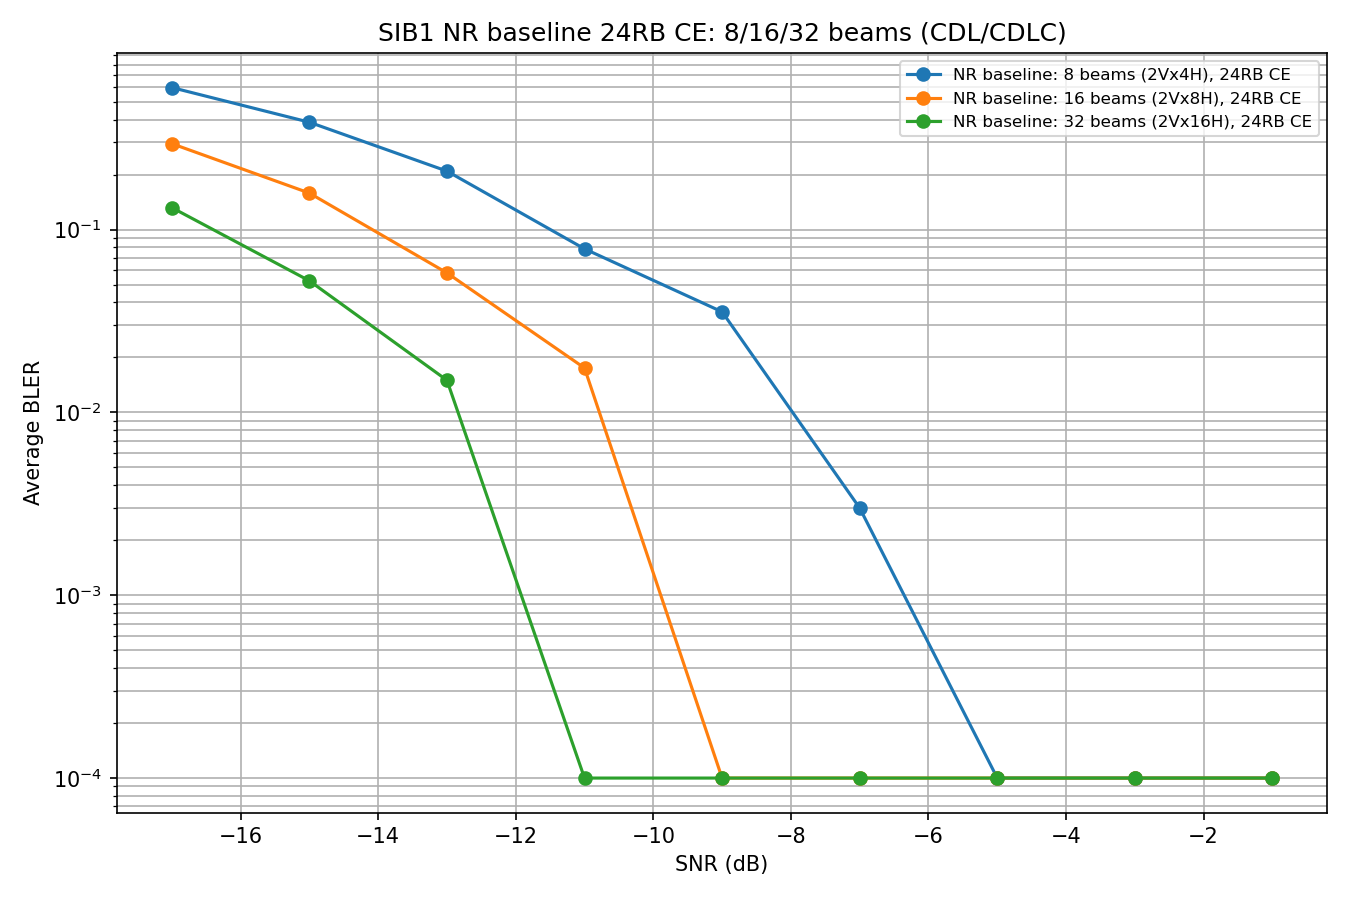

The table this chart was drawn from, first rows:
Config, Total_Beams, Vertical_Beams, Horizontal_Beams, Tx_M, Tx_N, Tx_P, Mp, Np, dH_lambda, dV_lambda, TX_PORTS, PRG_Size_RB, CE_Mode, DMRS_Pattern, Channel_Model, CDL_Type, AOD_Base_Deg, AOD_Random_Span_Deg, Pass_Absolute_AOD_To_Channel, SNR(dB), BLER
NR baseline: 8 beams (2Vx4H), 24RB CE, 8, 2, 4, 6, 16, 2, 1, 4, 0.5, 0.8, 192, 24, fullband, legacy, CDL, CDLC, 30.0, 0.0, False, -17, 0.5988
NR baseline: 8 beams (2Vx4H), 24RB CE, 8, 2, 4, 6, 16, 2, 1, 4, 0.5, 0.8, 192, 24, fullband, legacy, CDL, CDLC, 30.0, 0.0, False, -15, 0.3868
NR baseline: 8 beams (2Vx4H), 24RB CE, 8, 2, 4, 6, 16, 2, 1, 4, 0.5, 0.8, 192, 24, fullband, legacy, CDL, CDLC, 30.0, 0.0, False, -13, 0.209
NR baseline: 8 beams (2Vx4H), 24RB CE, 8, 2, 4, 6, 16, 2, 1, 4, 0.5, 0.8, 192, 24, fullband, legacy, CDL, CDLC, 30.0, 0.0, False, -11, 0.0785
NR baseline: 8 beams (2Vx4H), 24RB CE, 8, 2, 4, 6, 16, 2, 1, 4, 0.5, 0.8, 192, 24, fullband, legacy, CDL, CDLC, 30.0, 0.0, False, -9, 0.0355
NR baseline: 8 beams (2Vx4H), 24RB CE, 8, 2, 4, 6, 16, 2, 1, 4, 0.5, 0.8, 192, 24, fullband, legacy, CDL, CDLC, 30.0, 0.0, False, -7, 0.003
NR baseline: 8 beams (2Vx4H), 24RB CE, 8, 2, 4, 6, 16, 2, 1, 4, 0.5, 0.8, 192, 24, fullband, legacy, CDL, CDLC, 30.0, 0.0, False, -5, 0.0
NR baseline: 8 beams (2Vx4H), 24RB CE, 8, 2, 4, 6, 16, 2, 1, 4, 0.5, 0.8, 192, 24, fullband, legacy, CDL, CDLC, 30.0, 0.0, False, -3, 0.0
NR baseline: 8 beams (2Vx4H), 24RB CE, 8, 2, 4, 6, 16, 2, 1, 4, 0.5, 0.8, 192, 24, fullband, legacy, CDL, CDLC, 30.0, 0.0, False, -1, 0.0
NR baseline: 16 beams (2Vx8H), 24RB CE, 16, 2, 8, 6, 16, 2, 1, 8, 0.5, 0.8, 192, 24, fullband, legacy, CDL, CDLC, 30.0, 0.0, False, -17, 0.2954
NR baseline: 16 beams (2Vx8H), 24RB CE, 16, 2, 8, 6, 16, 2, 1, 8, 0.5, 0.8, 192, 24, fullband, legacy, CDL, CDLC, 30.0, 0.0, False, -15, 0.1585
NR baseline: 16 beams (2Vx8H), 24RB CE, 16, 2, 8, 6, 16, 2, 1, 8, 0.5, 0.8, 192, 24, fullband, legacy, CDL, CDLC, 30.0, 0.0, False, -13, 0.058
NR baseline: 16 beams (2Vx8H), 24RB CE, 16, 2, 8, 6, 16, 2, 1, 8, 0.5, 0.8, 192, 24, fullband, legacy, CDL, CDLC, 30.0, 0.0, False, -11, 0.0175
NR baseline: 16 beams (2Vx8H), 24RB CE, 16, 2, 8, 6, 16, 2, 1, 8, 0.5, 0.8, 192, 24, fullband, legacy, CDL, CDLC, 30.0, 0.0, False, -9, 0.0
NR baseline: 16 beams (2Vx8H), 24RB CE, 16, 2, 8, 6, 16, 2, 1, 8, 0.5, 0.8, 192, 24, fullband, legacy, CDL, CDLC, 30.0, 0.0, False, -7, 0.0
NR baseline: 16 beams (2Vx8H), 24RB CE, 16, 2, 8, 6, 16, 2, 1, 8, 0.5, 0.8, 192, 24, fullband, legacy, CDL, CDLC, 30.0, 0.0, False, -5, 0.0
NR baseline: 16 beams (2Vx8H), 24RB CE, 16, 2, 8, 6, 16, 2, 1, 8, 0.5, 0.8, 192, 24, fullband, legacy, CDL, CDLC, 30.0, 0.0, False, -3, 0.0
NR baseline: 16 beams (2Vx8H), 24RB CE, 16, 2, 8, 6, 16, 2, 1, 8, 0.5, 0.8, 192, 24, fullband, legacy, CDL, CDLC, 30.0, 0.0, False, -1, 0.0
NR baseline: 32 beams (2Vx16H), 24RB CE, 32, 2, 16, 6, 16, 2, 1, 16, 0.5, 0.8, 192, 24, fullband, legacy, CDL, CDLC, 30.0, 0.0, False, -17, 0.132
NR baseline: 32 beams (2Vx16H), 24RB CE, 32, 2, 16, 6, 16, 2, 1, 16, 0.5, 0.8, 192, 24, fullband, legacy, CDL, CDLC, 30.0, 0.0, False, -15, 0.0525
NR baseline: 32 beams (2Vx16H), 24RB CE, 32, 2, 16, 6, 16, 2, 1, 16, 0.5, 0.8, 192, 24, fullband, legacy, CDL, CDLC, 30.0, 0.0, False, -13, 0.015
NR baseline: 32 beams (2Vx16H), 24RB CE, 32, 2, 16, 6, 16, 2, 1, 16, 0.5, 0.8, 192, 24, fullband, legacy, CDL, CDLC, 30.0, 0.0, False, -11, 0.0
NR baseline: 32 beams (2Vx16H), 24RB CE, 32, 2, 16, 6, 16, 2, 1, 16, 0.5, 0.8, 192, 24, fullband, legacy, CDL, CDLC, 30.0, 0.0, False, -9, 0.0
NR baseline: 32 beams (2Vx16H), 24RB CE, 32, 2, 16, 6, 16, 2, 1, 16, 0.5, 0.8, 192, 24, fullband, legacy, CDL, CDLC, 30.0, 0.0, False, -7, 0.0
NR baseline: 32 beams (2Vx16H), 24RB CE, 32, 2, 16, 6, 16, 2, 1, 16, 0.5, 0.8, 192, 24, fullband, legacy, CDL, CDLC, 30.0, 0.0, False, -5, 0.0
NR baseline: 32 beams (2Vx16H), 24RB CE, 32, 2, 16, 6, 16, 2, 1, 16, 0.5, 0.8, 192, 24, fullband, legacy, CDL, CDLC, 30.0, 0.0, False, -3, 0.0
NR baseline: 32 beams (2Vx16H), 24RB CE, 32, 2, 16, 6, 16, 2, 1, 16, 0.5, 0.8, 192, 24, fullband, legacy, CDL, CDLC, 30.0, 0.0, False, -1, 0.0
